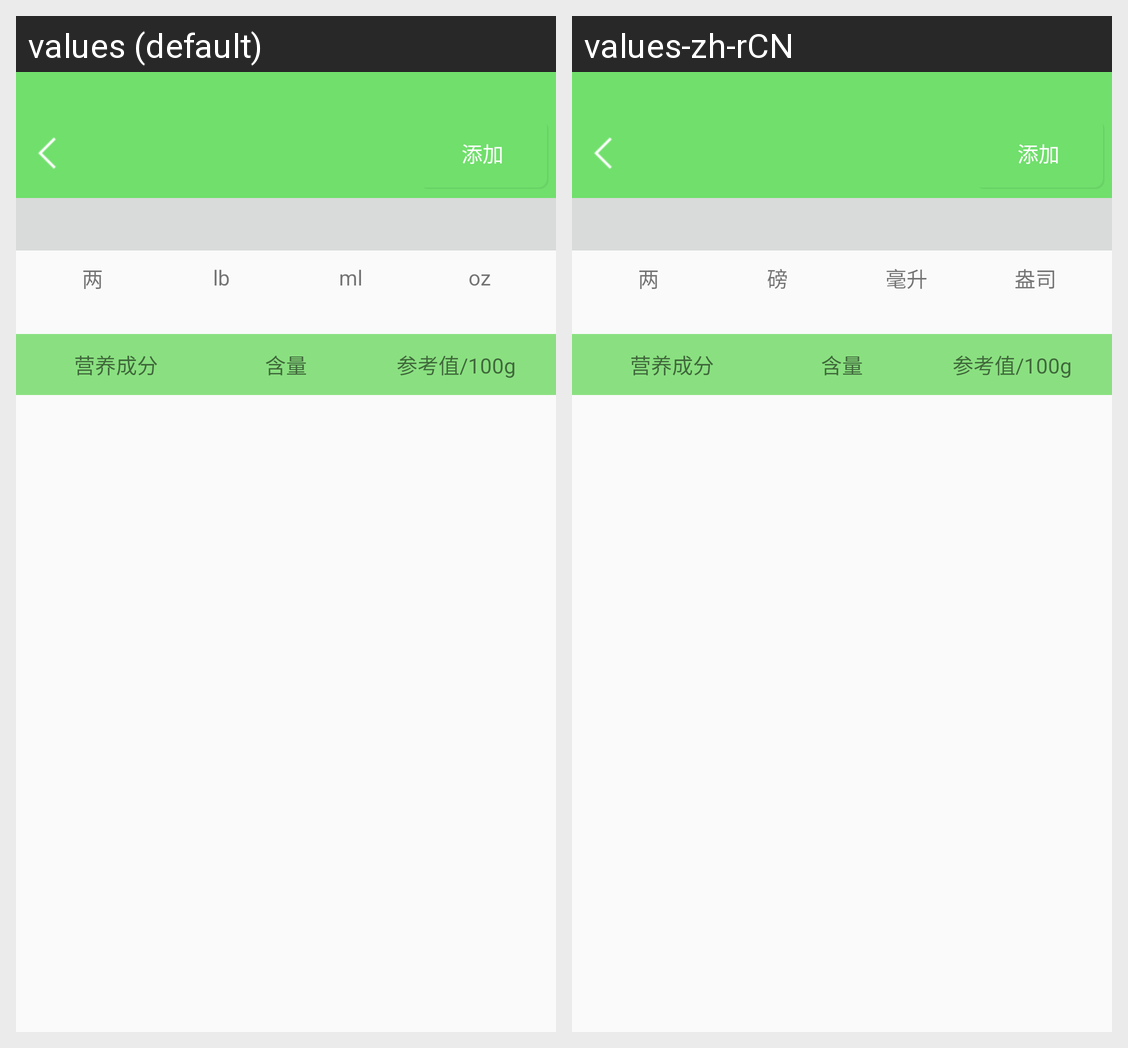

The same Android screen rendered under two of its app's locales, left to right. List the strings drawn on it with the default value and each locale's translation.
Android screen res/layout/layout_recorddetails_activity.xml rendered under 2 locales, left to right: values (default), values-zh-rCN. Device: Nexus 5 (rendered at 1080×1920; each locale shown at half size, 540×960, under a caption strip naming it); theme myTheme.
Strings drawn on this screen, with the default value and each locale's value (text and hints the layout hard-codes, and strings that could not be matched under every locale, appear in the picture but are not listed):

unit_l
  values: 两
  values-zh-rCN: 两

unit_lb
  values: lb
  values-zh-rCN: 磅

unit_ml
  values: ml
  values-zh-rCN: 毫升

unit_oz
  values: oz
  values-zh-rCN: 盎司

yingyangcf
  values: 营养成分
  values-zh-rCN: 营养成分  [not translated; the default value is used]

curhanliang
  values: 含量
  values-zh-rCN: 含量  [not translated; the default value is used]

hanliang
  values: 参考值/100g
  values-zh-rCN: 参考值/100g  [not translated; the default value is used]

add
  values: 添加
  values-zh-rCN: 添加  [not translated; the default value is used]
